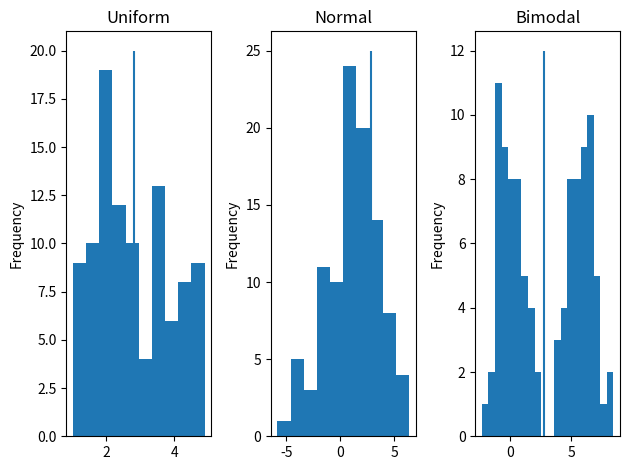

The script that saved this image: (Note: this script raises an exception after producing the figure.)

import pandas as pd
import numpy as np
import matplotlib.pyplot as plt

from numpy.random import default_rng
rng = default_rng(12345)


uniform = rng.uniform(1, 5, size=100)
normal = rng.normal(1, 2.5, size=100)
bimodal = np.concatenate([rng.normal(0, 1, size=50), rng.normal(6, 1, size=50)])

df = pd.DataFrame({
    "uniform": uniform,
    "normal": normal,
    "bimodal": bimodal
})

fig, (ax1, ax2, ax3) = plt.subplots(1, 3, tight_layout=True)

df["uniform"].plot(kind="hist", title="Uniform", ax=ax1)
df["normal"].plot(kind="hist", title="Normal", ax=ax2)
df["bimodal"].plot(kind="hist", title="Bimodal", ax=ax3, bins=20)


descriptive = df.describe()
descriptive.loc["kurtosis"] = df.kurtosis()


uniform_mean = descriptive.loc["mean", "uniform"]
normal_mean = descriptive.loc["mean", "normal"]
bimodal_mean = descriptive.loc["mean", "bimodal"]

ax1.vlines(uniform_mean, 0, 20)
ax2.vlines(uniform_mean, 0, 25)
ax3.vlines(uniform_mean, 0, 12)

fig.savefig("histograms.png", dpi=300)
plt.show()


print(basic_descriptive)

